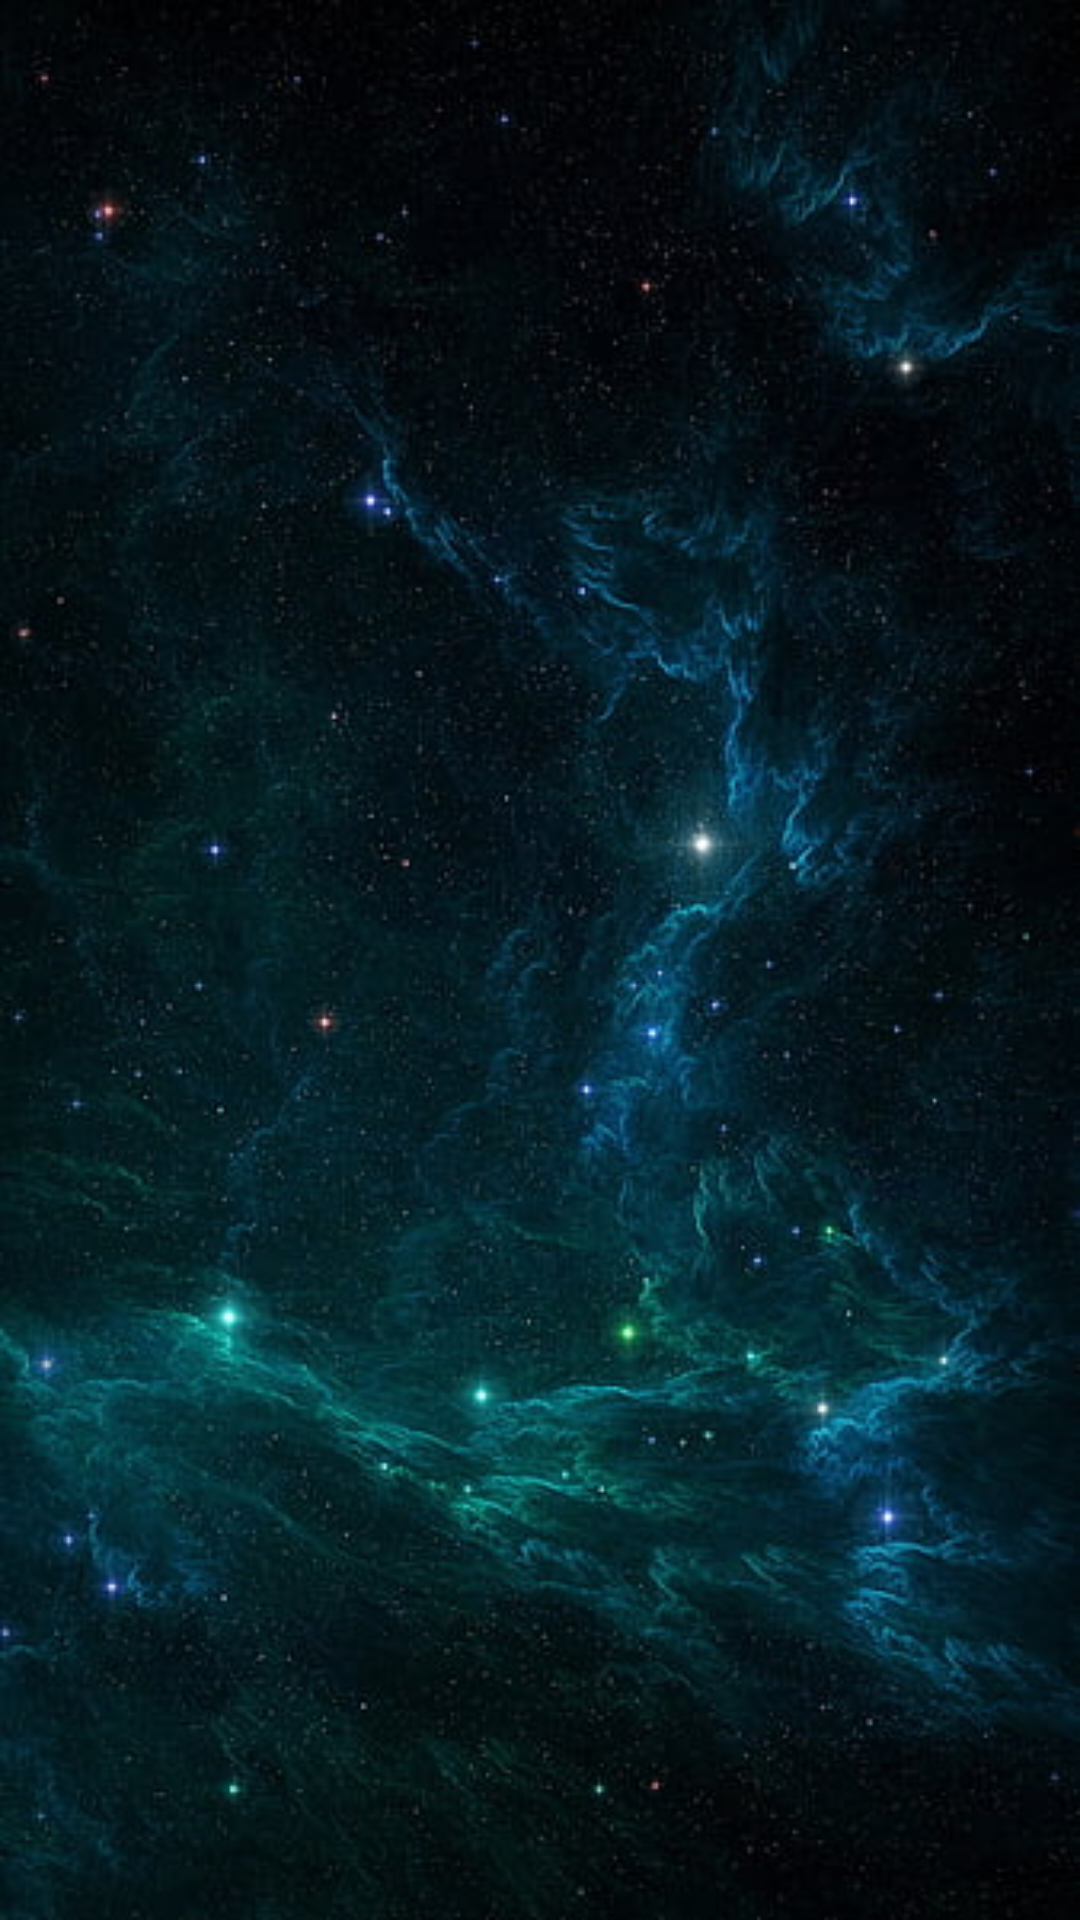

Reconstruct the res/layout file that produces this screen, plus the resources it refers to.
<!-- AndroidManifest.xml: application theme Theme.SpaceTrip -->
<!-- res/layout/activity_rocket_list.xml -->
<?xml version="1.0" encoding="utf-8"?>
<androidx.constraintlayout.widget.ConstraintLayout xmlns:android="http://schemas.android.com/apk/res/android"
    xmlns:app="http://schemas.android.com/apk/res-auto"
    xmlns:tools="http://schemas.android.com/tools"
    android:id="@+id/main"
    android:layout_width="match_parent"
    android:layout_height="match_parent"
    android:background="@drawable/hdspace"
    tools:context=".RocketList">

    <androidx.recyclerview.widget.RecyclerView
        android:layout_width="match_parent"
        android:layout_height="match_parent"
        android:id="@+id/recyclerView"
        app:layout_constraintBottom_toBottomOf="parent"
        app:layout_constraintEnd_toEndOf="parent"
        app:layout_constraintHorizontal_bias="0.0"
        app:layout_constraintStart_toStartOf="parent"
        app:layout_constraintTop_toTopOf="parent">

    </androidx.recyclerview.widget.RecyclerView>


</androidx.constraintlayout.widget.ConstraintLayout>
<!-- resources referenced by this layout -->
<resources>
  <!-- drawable hdspace: png bitmap (drawable-nodpi, 331131 bytes) -->
  <style name="Theme.SpaceTrip" parent="Base.Theme.SpaceTrip" />
  <style name="Base.Theme.SpaceTrip" parent="Theme.Material3.Dark.NoActionBar">
          
          
      </style>
</resources>
